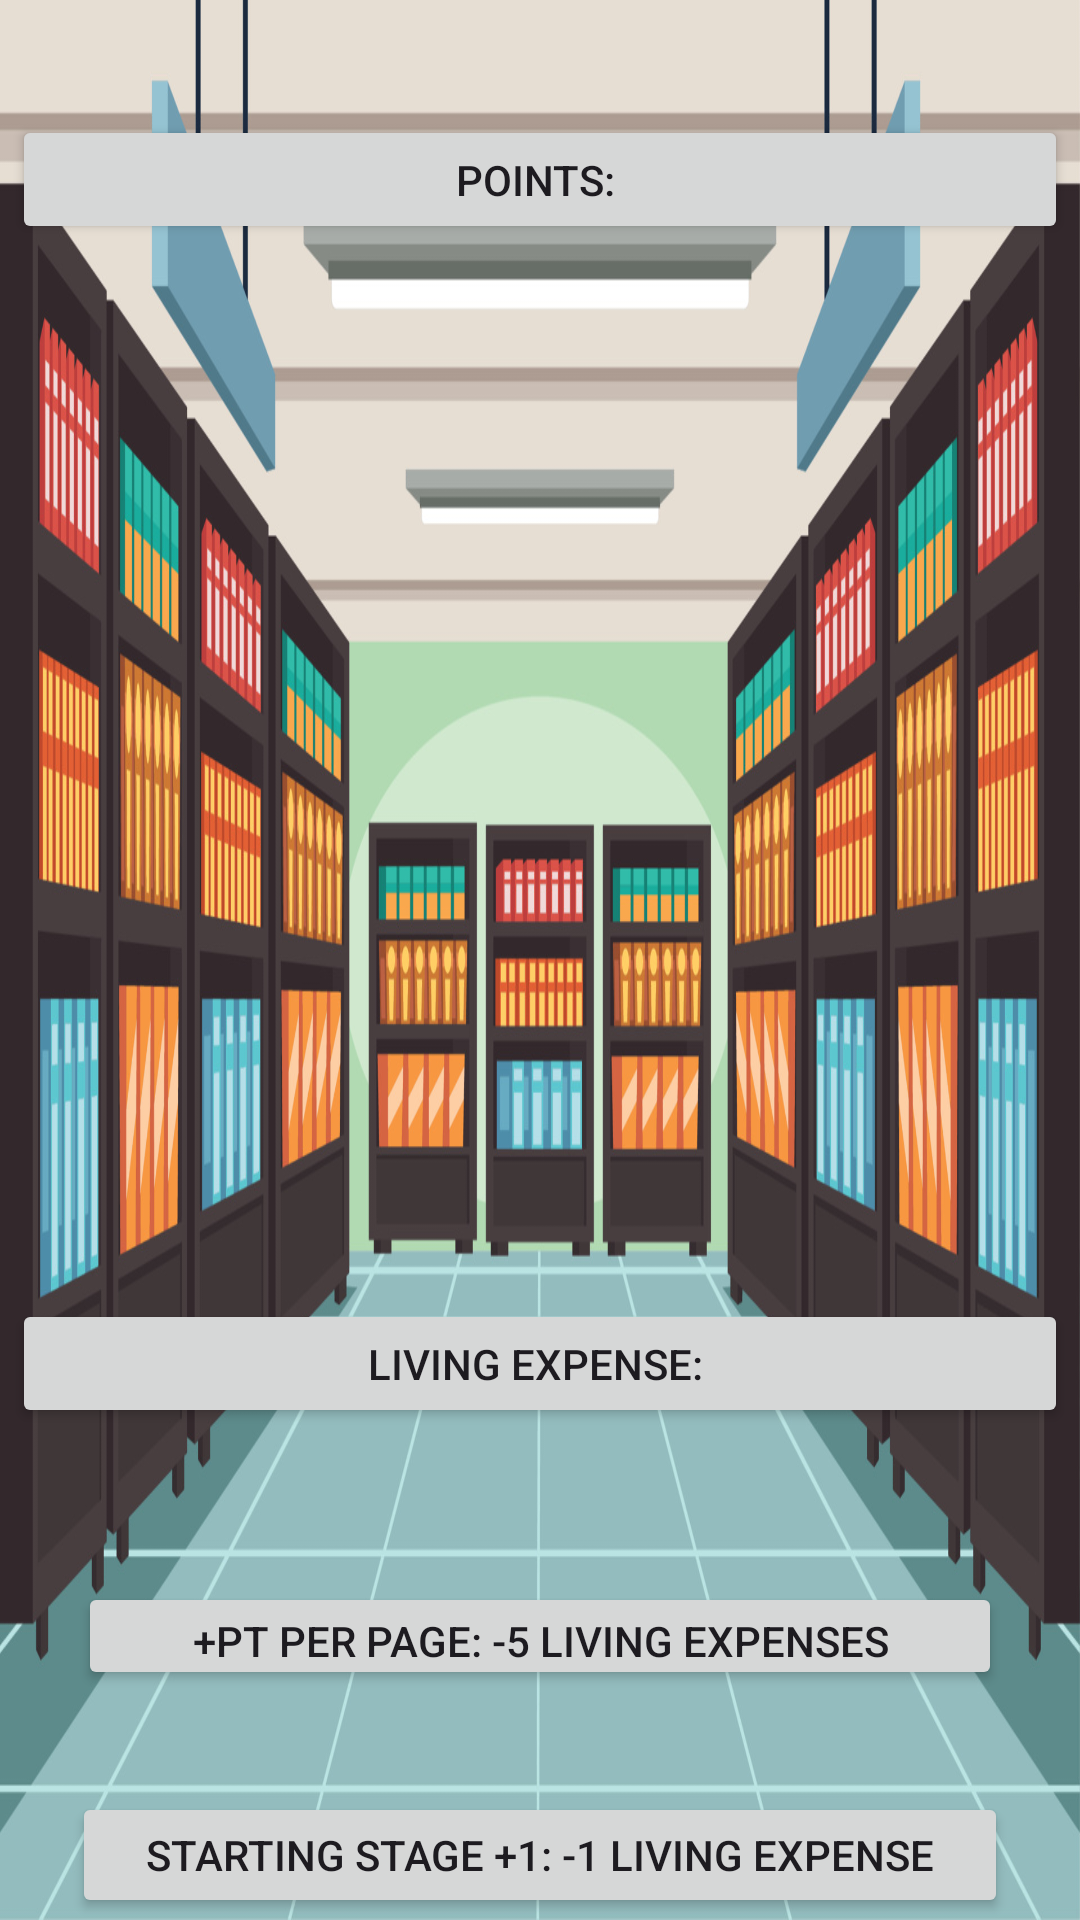

Write the Android layout XML for this screen, with the resource values it uses.
<!-- AndroidManifest.xml: application theme Base.Theme.AttackOfTheSchool -->
<!-- res/layout/store_menu.xml -->
<?xml version="1.0" encoding="utf-8"?>
<androidx.constraintlayout.widget.ConstraintLayout xmlns:android="http://schemas.android.com/apk/res/android"
                                                   xmlns:app="http://schemas.android.com/apk/res-auto"
                                                   xmlns:tools="http://schemas.android.com/tools"
                                                   android:layout_width="match_parent"
                                                   android:layout_height="match_parent"
                                                   android:background="@drawable/store_image">


    <Button
            android:text="Points: "
            android:layout_width="352dp"
            android:layout_height="43dp"
            android:id="@+id/button115"
            style="@style/Widget.AppCompat.Button" android:clickable="false"
            app:layout_constraintStart_toStartOf="parent"
            app:layout_constraintEnd_toEndOf="parent" app:layout_constraintHorizontal_bias="0.5"
            app:layout_constraintTop_toBottomOf="@+id/button103" app:layout_constraintVertical_bias="0.5"
            app:layout_constraintBottom_toTopOf="@+id/button101"/>
    <Button
            android:text="X2 Clicks 200Pts"
            android:layout_width="124dp"
            android:layout_height="61dp" android:id="@+id/button101"
            android:clickable="true"
            style="@style/Widget.AppCompat.Button"
            app:layout_constraintTop_toTopOf="parent" android:layout_marginTop="217dp"
            app:layout_constraintBottom_toBottomOf="parent" android:layout_marginBottom="613dp"
            app:layout_constraintStart_toStartOf="parent" android:layout_marginStart="27dp"
            android:layout_marginEnd="260dp" app:layout_constraintEnd_toEndOf="parent"
            app:layout_constraintHorizontal_bias="1.0" app:layout_constraintVertical_bias="0.0"/>
    <Button
            android:text="cheat"
            android:layout_width="124dp"
            android:layout_height="61dp" android:id="@+id/button102"
            style="@style/Widget.AppCompat.Button"
            app:layout_constraintTop_toTopOf="parent" android:layout_marginTop="217dp"
            app:layout_constraintBottom_toBottomOf="parent" android:layout_marginBottom="613dp"
            app:layout_constraintStart_toStartOf="parent" android:layout_marginStart="264dp"
            android:layout_marginEnd="23dp" app:layout_constraintEnd_toEndOf="parent"/>
    <Button
            android:text="STORE"
            android:layout_width="369dp"
            android:layout_height="66dp"
            android:id="@+id/button103"
            style="@style/Widget.AppCompat.Button" android:clickable="false"
            app:layout_constraintTop_toTopOf="parent" android:layout_marginTop="28dp"
            app:layout_constraintBottom_toBottomOf="parent" android:layout_marginBottom="797dp"
            app:layout_constraintStart_toStartOf="parent" android:layout_marginStart="19dp"
            android:layout_marginEnd="23dp" app:layout_constraintEnd_toEndOf="parent"/>
    <Button
            android:text="Living Expense: "
            android:layout_width="352dp"
            android:layout_height="43dp"
            android:id="@+id/button116"
            style="@style/Widget.AppCompat.Button" android:clickable="false"
            app:layout_constraintStart_toStartOf="parent"
            app:layout_constraintHorizontal_bias="0.5" app:layout_constraintEnd_toEndOf="parent"
            app:layout_constraintTop_toBottomOf="@+id/button113" app:layout_constraintVertical_bias="0.76"
            app:layout_constraintBottom_toTopOf="@+id/button107"/>
    <Button
            android:text="Mom Help 500pts"
            android:layout_width="126dp"
            android:layout_height="52dp" android:id="@+id/button104"
            style="@style/Widget.AppCompat.Button"
            app:layout_constraintBottom_toBottomOf="parent" android:layout_marginBottom="515dp"
            app:layout_constraintTop_toTopOf="parent" android:layout_marginTop="324dp"
            app:layout_constraintStart_toStartOf="parent" android:layout_marginStart="269dp"
            android:layout_marginEnd="16dp" app:layout_constraintEnd_toEndOf="parent"/>
    <Button
            android:text="Go Back"
            android:layout_width="356dp"
            android:layout_height="53dp" android:id="@+id/button105"
            android:clickable="true"
            style="@style/Widget.AppCompat.Button"
            app:layout_constraintTop_toTopOf="parent" android:layout_marginTop="822dp"
            app:layout_constraintBottom_toBottomOf="parent" android:layout_marginBottom="16dp"
            app:layout_constraintStart_toStartOf="parent" android:layout_marginStart="27dp"
            android:layout_marginEnd="28dp" app:layout_constraintEnd_toEndOf="parent"/>
    <Button
            android:text="@string/x5_clicks_2_000pts"
            android:layout_width="129dp"
            android:layout_height="61dp" android:id="@+id/button106"
            style="@style/Widget.AppCompat.Button"
            app:layout_constraintTop_toTopOf="parent" android:layout_marginTop="315dp"
            app:layout_constraintBottom_toBottomOf="parent" android:layout_marginBottom="515dp"
            app:layout_constraintStart_toStartOf="parent" android:layout_marginStart="27dp"
            android:layout_marginEnd="255dp" app:layout_constraintEnd_toEndOf="parent"/>
    <Button
            android:text="+Pt Per Page: -5 living expenses"
            android:layout_width="308dp"
            android:layout_height="36dp" android:id="@+id/button107"
            style="@style/Widget.AppCompat.Button"
            app:layout_constraintTop_toBottomOf="@+id/button113"
            app:layout_constraintVertical_bias="0.7" app:layout_constraintBottom_toTopOf="@+id/button108"
            app:layout_constraintStart_toStartOf="parent" app:layout_constraintHorizontal_bias="0.5"
            app:layout_constraintEnd_toEndOf="parent"/>
    <Button
            android:text="+500Pts: -2 Living Expenses"
            android:layout_width="314dp"
            android:layout_height="42dp" android:id="@+id/button108"
            style="@style/Widget.AppCompat.Button"
            app:layout_constraintStart_toStartOf="parent"
            app:layout_constraintHorizontal_bias="0.5" app:layout_constraintEnd_toEndOf="parent"
            app:layout_constraintTop_toBottomOf="@+id/button109" app:layout_constraintVertical_bias="0.5"
            app:layout_constraintBottom_toTopOf="@+id/button105"/>
    <Button
            android:text="Starting Stage +1: -1 Living Expense"
            android:layout_width="312dp"
            android:layout_height="42dp" android:id="@+id/button109"
            style="@style/Widget.AppCompat.Button"
            app:layout_constraintTop_toBottomOf="@+id/button107" app:layout_constraintVertical_bias="0.5"
            app:layout_constraintBottom_toTopOf="@+id/button108" app:layout_constraintStart_toStartOf="parent"
            app:layout_constraintHorizontal_bias="0.5" app:layout_constraintEnd_toEndOf="parent"/>
    <Button
            android:text="x10 Clicks 6,000pts"
            android:layout_width="129dp"
            android:layout_height="58dp"
            android:id="@+id/button113"
            style="@style/Widget.AppCompat.Button"
            app:layout_constraintTop_toTopOf="parent"
            android:layout_marginTop="396dp"
            app:layout_constraintBottom_toBottomOf="parent"
            android:layout_marginBottom="437dp"
            app:layout_constraintStart_toStartOf="parent"
            android:layout_marginStart="27dp"
            android:layout_marginEnd="255dp"
            app:layout_constraintEnd_toEndOf="parent"/>
    <Button
            android:text="Skip Stage 5,000Pts"
            android:layout_width="126dp"
            android:layout_height="53dp" android:id="@+id/button114"
            style="@style/Widget.AppCompat.Button"
            app:layout_constraintTop_toTopOf="parent" android:layout_marginTop="396dp"
            app:layout_constraintBottom_toBottomOf="parent" android:layout_marginBottom="442dp"
            app:layout_constraintStart_toStartOf="parent" android:layout_marginStart="269dp"
            android:layout_marginEnd="16dp" app:layout_constraintEnd_toEndOf="parent"/>
</androidx.constraintlayout.widget.ConstraintLayout>
<!-- resources referenced by this layout -->
<resources>
  <!-- drawable store_image: jpg bitmap (drawable, 361605 bytes) -->
  <string name="x5_clicks_2_000pts">X5 Clicks 2,000pts</string>
  <style name="Base.Theme.AttackOfTheSchool" parent="Theme.Material3.DayNight.NoActionBar">
          
          
      </style>
</resources>
